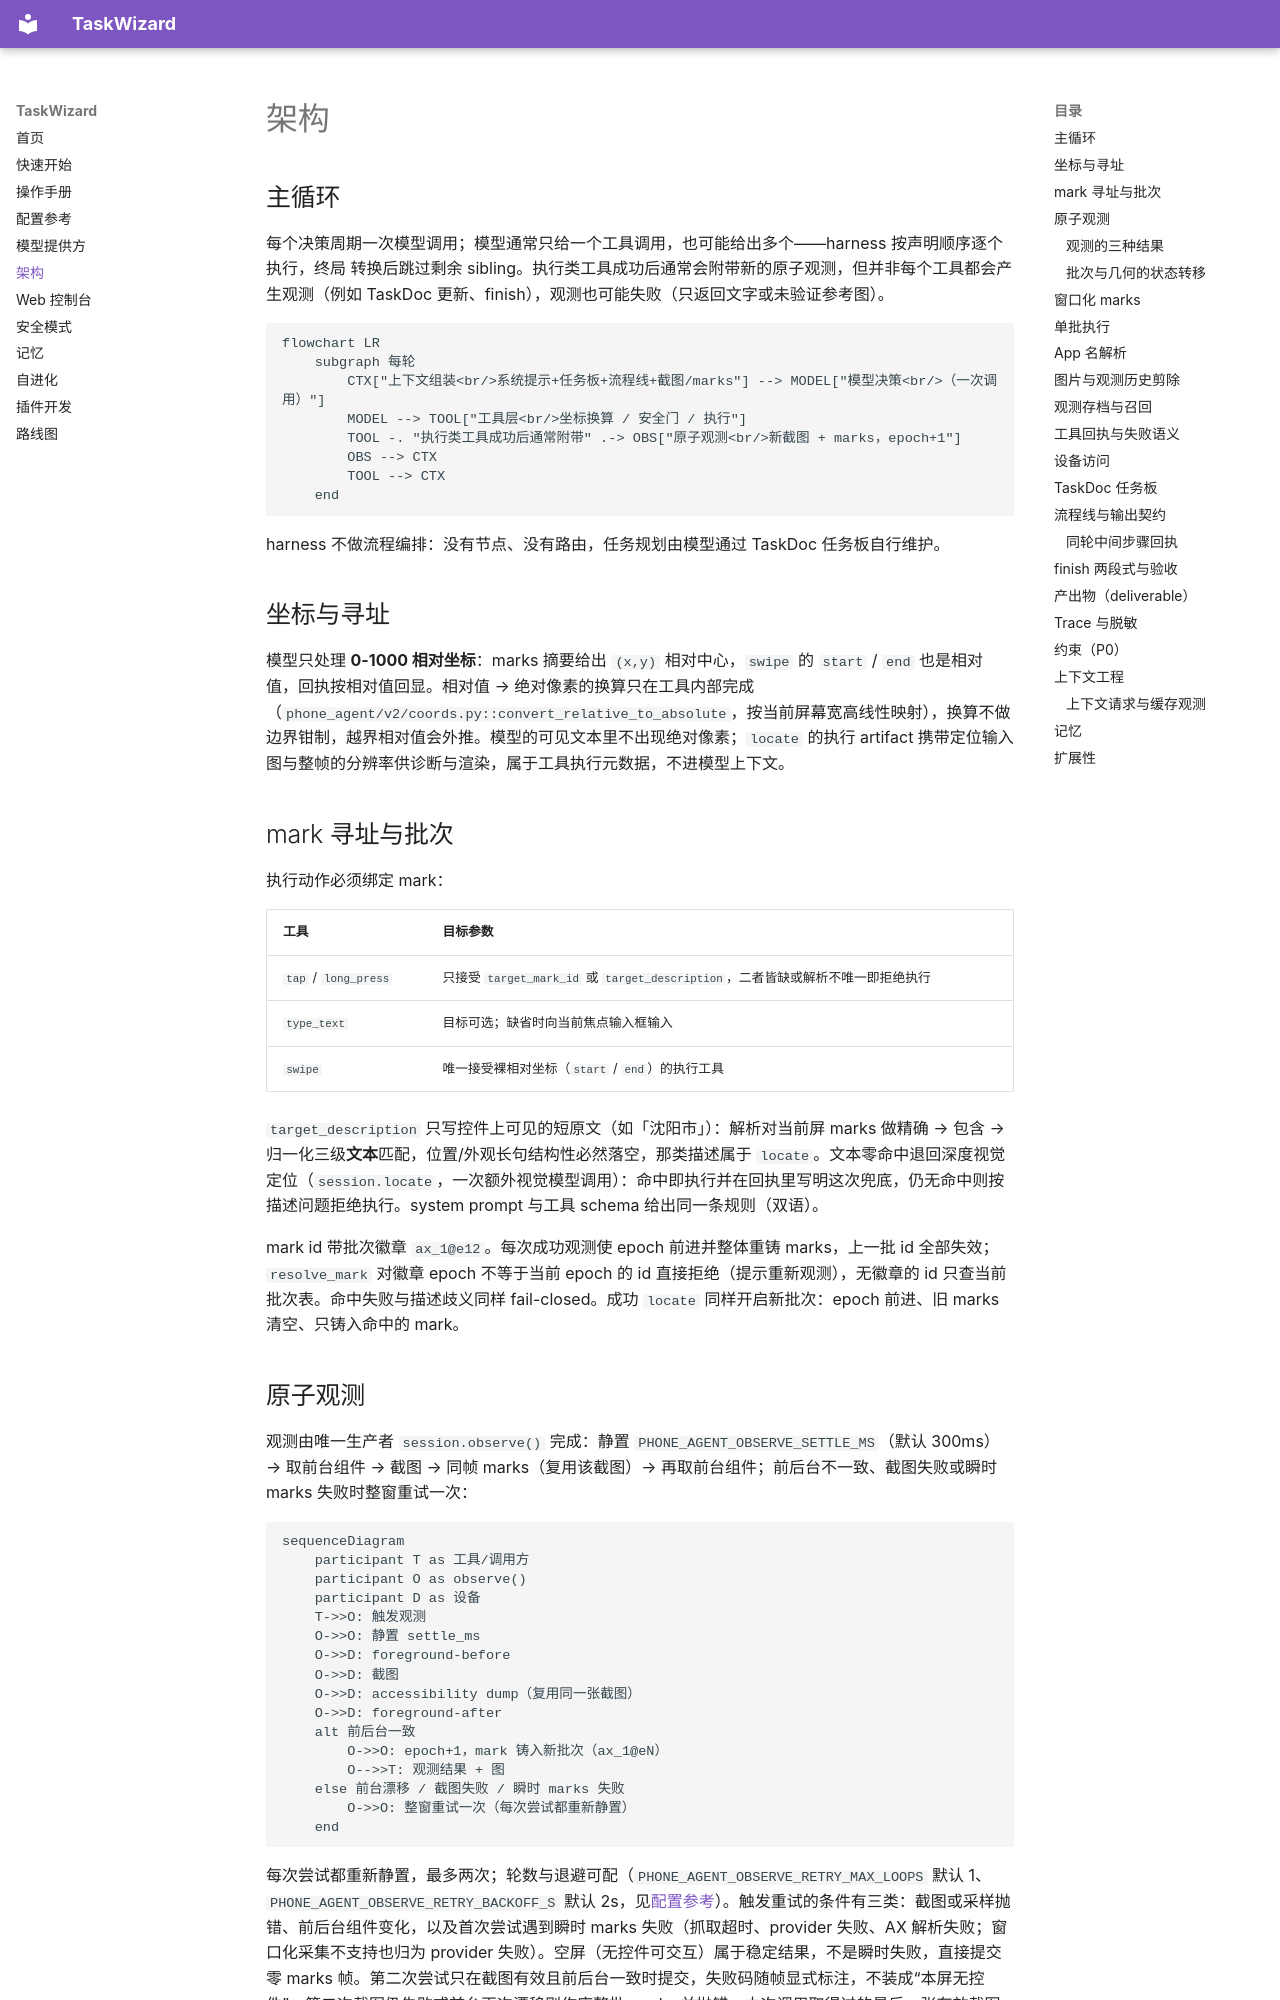

repository: tom-cat-mao/TaskWizard · page: architecture/index.html · generator: mkdocs

# 架构

## 主循环

每个决策周期一次模型调用；模型通常只给一个工具调用，也可能给出多个——harness 按声明顺序逐个执行，终局
转换后跳过剩余 sibling。执行类工具成功后通常会附带新的原子观测，但并非每个工具都会产生观测（例如 TaskDoc
更新、finish），观测也可能失败（只返回文字或未验证参考图）。

```mermaid
flowchart LR
    subgraph 每轮
        CTX["上下文组装<br/>系统提示+任务板+流程线+截图/marks"] --> MODEL["模型决策<br/>（一次调用）"]
        MODEL --> TOOL["工具层<br/>坐标换算 / 安全门 / 执行"]
        TOOL -. "执行类工具成功后通常附带" .-> OBS["原子观测<br/>新截图 + marks，epoch+1"]
        OBS --> CTX
        TOOL --> CTX
    end
```

harness 不做流程编排：没有节点、没有路由，任务规划由模型通过 TaskDoc 任务板自行维护。

## 坐标与寻址 {#coords}

模型只处理 **0-1000 相对坐标**：marks 摘要给出 `(x,y)` 相对中心，`swipe` 的 `start` / `end` 也是相对值，回执按相对值回显。相对值 → 绝对像素的换算只在工具内部完成（`phone_agent/v2/coords.py::convert_relative_to_absolute`，按当前屏幕宽高线性映射），换算不做边界钳制，越界相对值会外推。模型的可见文本里不出现绝对像素；`locate` 的执行 artifact 携带定位输入图与整帧的分辨率供诊断与渲染，属于工具执行元数据，不进模型上下文。

## mark 寻址与批次 {#marks-first}

执行动作必须绑定 mark：

| 工具 | 目标参数 |
|---|---|
| `tap` / `long_press` | 只接受 `target_mark_id` 或 `target_description`，二者皆缺或解析不唯一即拒绝执行 |
| `type_text` | 目标可选；缺省时向当前焦点输入框输入 |
| `swipe` | 唯一接受裸相对坐标（`start` / `end`）的执行工具 |

`target_description` 只写控件上可见的短原文（如「沈阳市」）：解析对当前屏 marks 做精确 → 包含 → 归一化三级**文本**匹配，位置/外观长句结构性必然落空，那类描述属于 `locate`。文本零命中退回深度视觉定位（`session.locate`，一次额外视觉模型调用）：命中即执行并在回执里写明这次兜底，仍无命中则按描述问题拒绝执行。system prompt 与工具 schema 给出同一条规则（双语）。

mark id 带批次徽章 `ax_1@e12`。每次成功观测使 epoch 前进并整体重铸 marks，上一批 id 全部失效；`resolve_mark` 对徽章 epoch 不等于当前 epoch 的 id 直接拒绝（提示重新观测），无徽章的 id 只查当前批次表。命中失败与描述歧义同样 fail-closed。成功 `locate` 同样开启新批次：epoch 前进、旧 marks 清空、只铸入命中的 mark。

## 原子观测 {#atomic-observation}

观测由唯一生产者 `session.observe()` 完成：静置 `PHONE_AGENT_OBSERVE_SETTLE_MS`（默认 300ms）→ 取前台组件 → 截图 → 同帧 marks（复用该截图）→ 再取前台组件；前后台不一致、截图失败或瞬时 marks 失败时整窗重试一次：

```mermaid
sequenceDiagram
    participant T as 工具/调用方
    participant O as observe()
    participant D as 设备
    T->>O: 触发观测
    O->>O: 静置 settle_ms
    O->>D: foreground-before
    O->>D: 截图
    O->>D: accessibility dump（复用同一张截图）
    O->>D: foreground-after
    alt 前后台一致
        O->>O: epoch+1，mark 铸入新批次（ax_1@eN）
        O-->>T: 观测结果 + 图
    else 前台漂移 / 截图失败 / 瞬时 marks 失败
        O->>O: 整窗重试一次（每次尝试都重新静置）
    end
```

每次尝试都重新静置，最多两次；轮数与退避可配（`PHONE_AGENT_OBSERVE_RETRY_MAX_LOOPS` 默认 1、`PHONE_AGENT_OBSERVE_RETRY_BACKOFF_S` 默认 2s，见[配置参考](configuration.md)）。触发重试的条件有三类：截图或采样抛错、前后台组件变化，以及首次尝试遇到瞬时 marks 失败（抓取超时、provider 失败、AX 解析失败；窗口化采集不支持也归为 provider 失败）。空屏（无控件可交互）属于稳定结果，不是瞬时失败，直接提交零 marks 帧。第二次尝试只在截图有效且前后台一致时提交，失败码随帧显式标注，不装成“本屏无控件”；第二次截图仍失败或前台再次漂移则作废整批 marks 并抛错，本次调用取得过的最后一张有效截图只降级为未验证参考图。

每次成功观测使上一批 mark 全部过期；执行动作引用过期 mark 时在 `resolve_mark` 处拒绝。模型能寻址的始终是
**当前已观测批次**的 mark；观测之后屏幕仍可能变化，动作是否生效以设备回执为准。
